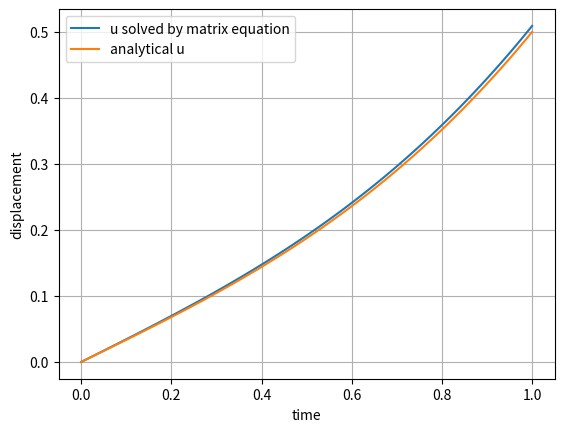

Write Python code to recreate this figure.
# Try to solve the same IVP as in the ps using initial value matrix method

import numpy as np
import matplotlib.pyplot as plt

T=1
N=99
N=int(N)
dt=T/N
t_array=np.linspace(0,T,N+1)

def analytical_func_u(t):
    return t*(t**2+2)/6

def analytical_func_v(t):
    return (3*t**2+2)/6


L=np.zeros((N,N))

#initialize L
for i in range(0,N): 
    L[i][i]=1
    if i>0:
        L[i][i-1]=-1

def f_value(u,t):#calculate v's derivative
    f=3*u-((t**3)/2)
    return f


#solving for L.u=b_u, L.v=b_v  can be solved by forward substitution
def solve_for_uv(u0=0,v0=1/3):

    b_u=np.zeros(N)
    b_v=np.zeros(N)

    u=np.zeros(N)
    v=np.zeros(N)

    b_u[0]=u0+v0*dt
    b_v[0]=v0+f_value(b_u[0],t_array[0]) #first rows

    u[0]=b_u[0]/L[0][0] #this is u1
    v[0]=b_v[0]/L[0][0]#this is v1

    for i in range(1,N):
        b_u[i]=v[i-1]*dt
        u[i]=(b_u[i]-np.sum([L[i][j]*u[j] for j in range(0,i)]))/L[i][i]
        b_v[i]=f_value(u[i-1],t_array[i])*dt
        v[i]=(b_v[i]-np.sum([L[i][j]*v[j] for j in range(0,i)]))/L[i][i]



    return u,v




u=solve_for_uv()[0]
v=solve_for_uv()[1]

u=np.concatenate([[0],u])
v=np.concatenate([[1/3],v])


plt.plot(t_array,u,label='u solved by matrix equation')
plt.plot(t_array,analytical_func_u(t_array),label='analytical u')
plt.xlabel('time')
plt.ylabel('displacement')
plt.legend()
plt.grid()
plt.show()
